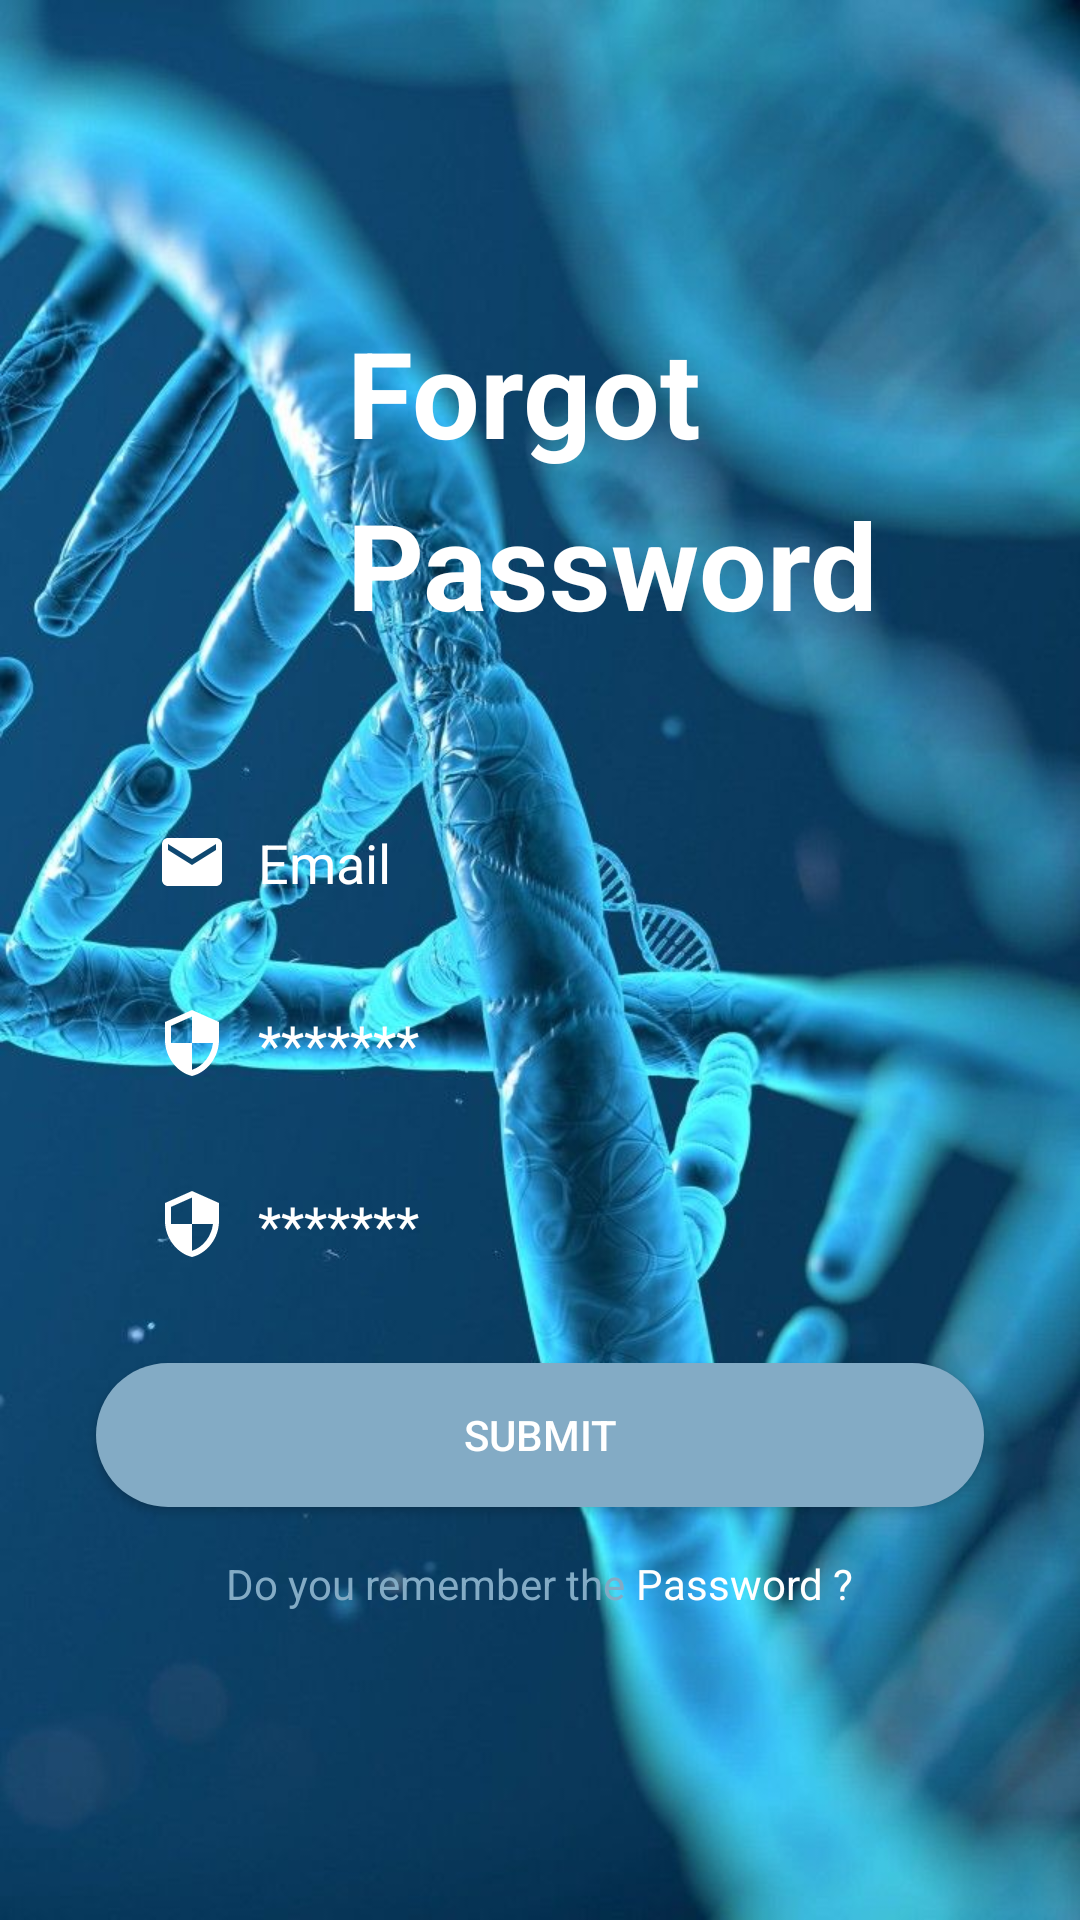

Layout XML and referenced resources for this Android screen:
<!-- AndroidManifest.xml: application theme Theme.BenghdaidAssia_Projet -->
<!-- res/layout/activity_forget.xml -->
<?xml version="1.0" encoding="utf-8"?>
<androidx.constraintlayout.widget.ConstraintLayout xmlns:android="http://schemas.android.com/apk/res/android"
    xmlns:app="http://schemas.android.com/apk/res-auto"
    xmlns:tools="http://schemas.android.com/tools"
    android:layout_width="match_parent"
    android:layout_height="match_parent"
    android:background="@drawable/backdna1"
    tools:context=".activities.ForgetActivity">


    <TextView
        android:id="@+id/logo"
        android:layout_width="wrap_content"
        android:layout_height="wrap_content"
        android:text="Forgot "
        android:textColor="@color/colorWhite"
        android:textSize="40sp"
        android:textStyle="bold"
        app:layout_constraintBottom_toBottomOf="parent"
        app:layout_constraintEnd_toEndOf="parent"
        app:layout_constraintHorizontal_bias="0.498"
        app:layout_constraintStart_toStartOf="parent"
        app:layout_constraintTop_toTopOf="parent"
        app:layout_constraintVertical_bias="0.177" />

    <TextView
            android:id="@+id/logo2"
            android:layout_width="wrap_content"
            android:layout_height="wrap_content"
            android:text="Password  "
            android:textColor="@color/colorWhite"
            android:textSize="40sp"
            android:textStyle="bold"
            app:layout_constraintEnd_toEndOf="@+id/logo"
            app:layout_constraintHorizontal_bias="0.0"
            app:layout_constraintStart_toStartOf="@+id/logo"
            app:layout_constraintTop_toBottomOf="@+id/logo" android:layout_marginTop="4dp"/>
    <EditText
        android:id="@+id/inputPassword"
        android:layout_width="0dp"
        android:layout_height="wrap_content"
        android:layout_marginTop="16dp"
        android:background="@drawable/input_bg"
        android:drawableLeft="@drawable/ic_security"
        android:drawablePadding="10dp"
        android:ems="10"
        android:hint="*******"
        android:inputType="textPassword"
        android:paddingLeft="20dp"
        android:paddingTop="10dp"
        android:paddingRight="10dp"
        android:paddingBottom="10dp"
        android:textColor="@color/colorWhite"
        android:textColorHint="@color/colorWhite"
        app:layout_constraintEnd_toEndOf="@+id/inputEmail"
        app:layout_constraintHorizontal_bias="1.0"
        app:layout_constraintStart_toStartOf="@+id/inputEmail"
        app:layout_constraintTop_toBottomOf="@+id/inputEmail" />
    <EditText
            android:id="@+id/confPassword"
            android:layout_width="0dp"
            android:layout_height="wrap_content"
            android:layout_marginTop="16dp"
            android:background="@drawable/input_bg"
            android:drawableLeft="@drawable/ic_security"
            android:drawablePadding="10dp"
            android:ems="10"
            android:hint="*******"
            android:inputType="textPassword"
            android:paddingLeft="20dp"
            android:paddingTop="10dp"
            android:paddingRight="10dp"
            android:paddingBottom="10dp"
            android:textColor="@color/colorWhite"
            android:textColorHint="@color/colorWhite"
            app:layout_constraintEnd_toEndOf="@+id/inputPassword"
            app:layout_constraintHorizontal_bias="1.0"
            app:layout_constraintStart_toStartOf="@+id/inputPassword"
            app:layout_constraintTop_toBottomOf="@+id/inputPassword" />

    <EditText
        android:id="@+id/inputEmail"
        android:layout_width="0dp"
        android:layout_height="wrap_content"
        android:layout_marginStart="32dp"
        android:layout_marginTop="108dp"
        android:layout_marginEnd="32dp"
        android:background="@drawable/input_bg"
        android:drawableLeft="@drawable/ic_email"
        android:drawablePadding="10dp"
        android:ems="10"
        android:hint="Email"
        android:inputType="textPersonName"
        android:paddingLeft="20dp"
        android:paddingTop="10dp"
        android:paddingRight="10dp"
        android:paddingBottom="10dp"
        android:textColor="@color/colorWhite"
        android:textColorHint="@color/colorWhite"
        app:layout_constraintEnd_toEndOf="parent"
        app:layout_constraintHorizontal_bias="1.0"
        app:layout_constraintStart_toStartOf="parent"
        app:layout_constraintTop_toBottomOf="@+id/logo" />



    <Button
        android:id="@+id/btnlogin"
        android:layout_width="0dp"
        android:layout_height="wrap_content"
        android:layout_marginTop="24dp"
        android:background="@drawable/btn_bg"
        android:text="Submit"
        android:textColor="@color/colorWhite"
        app:layout_constraintEnd_toEndOf="@+id/confPassword"
        app:layout_constraintStart_toStartOf="@+id/confPassword"
        app:layout_constraintTop_toBottomOf="@+id/confPassword" />

    <LinearLayout
            android:id="@+id/linearLayout"
            android:layout_width="0dp"
            android:layout_height="wrap_content"
            android:layout_marginTop="16dp"
            android:gravity="center"
            android:orientation="horizontal"
            android:textAlignment="center"
            app:layout_constraintEnd_toEndOf="@+id/btnlogin"
            app:layout_constraintHorizontal_bias="0.0"
            app:layout_constraintStart_toStartOf="@+id/btnlogin"
            app:layout_constraintTop_toBottomOf="@+id/btnlogin">

        <TextView
                android:layout_width="wrap_content"
                android:layout_height="wrap_content"
                android:text="Do you remember the "
                android:textColor="@color/col1" />

        <TextView
                android:id="@+id/textViewSignUp"
                android:layout_width="wrap_content"
                android:layout_height="wrap_content"
                android:text="Password ?"
                android:textColor="@color/colorWhite" />


    </LinearLayout>



    







































</androidx.constraintlayout.widget.ConstraintLayout>
<!-- resources referenced by this layout -->
<resources>
  <color name="col1">#83ABC5</color>
  <color name="colorWhite">#FFFFFF</color>
  <!-- drawable backdna1: jpg bitmap (drawable, 86505 bytes) -->
  <!-- drawable btn_bg (drawable-v24) -->
  <?xml version="1.0" encoding="utf-8"?>
  <shape xmlns:android="http://schemas.android.com/apk/res/android">
  
      <solid android:color="@color/col1"/>
  
  
      <corners android:radius="70dp"/>
  </shape>
  <!-- drawable ic_email (drawable-v24) -->
  <vector android:height="24dp" android:tint="@color/colorWhite"
      android:viewportHeight="24.0" android:viewportWidth="24.0"
      android:width="24dp" xmlns:android="http://schemas.android.com/apk/res/android">
      <path android:fillColor="#FFFFFF" android:pathData="M20,4L4,4c-1.1,0 -1.99,0.9 -1.99,2L2,18c0,1.1 0.9,2 2,2h16c1.1,0 2,-0.9 2,-2L22,6c0,-1.1 -0.9,-2 -2,-2zM20,8l-8,5 -8,-5L4,6l8,5 8,-5v2z"/>
  </vector>
  <!-- drawable ic_security (drawable-v24) -->
  <vector android:height="24dp" android:tint="@color/colorWhite"
      android:viewportHeight="24.0" android:viewportWidth="24.0"
      android:width="24dp" xmlns:android="http://schemas.android.com/apk/res/android">
      <path android:fillColor="#FFFFFF" android:pathData="M12,1L3,5v6c0,5.55 3.84,10.74 9,12 5.16,-1.26 9,-6.45 9,-12L21,5l-9,-4zM12,11.99h7c-0.53,4.12 -3.28,7.79 -7,8.94L12,12L5,12L5,6.3l7,-3.11v8.8z"/>
  </vector>
  <style name="Theme.BenghdaidAssia_Projet" parent="Theme.MaterialComponents.DayNight.NoActionBar">
          
          <item name="colorPrimary">@color/col1</item>
          <item name="colorPrimaryVariant">@color/col2</item>
          <item name="colorOnPrimary">@color/white</item>
          
          <item name="colorSecondary">@color/col1</item>
          <item name="colorSecondaryVariant">@color/col2</item>
          <item name="colorOnSecondary">@color/col1</item>
          
          <item name="android:statusBarColor" tools:targetApi="l">@color/col1</item>
          
      </style>
  <color name="col2">#223247</color>
  <color name="white">#FFFFFFFF</color>
</resources>
